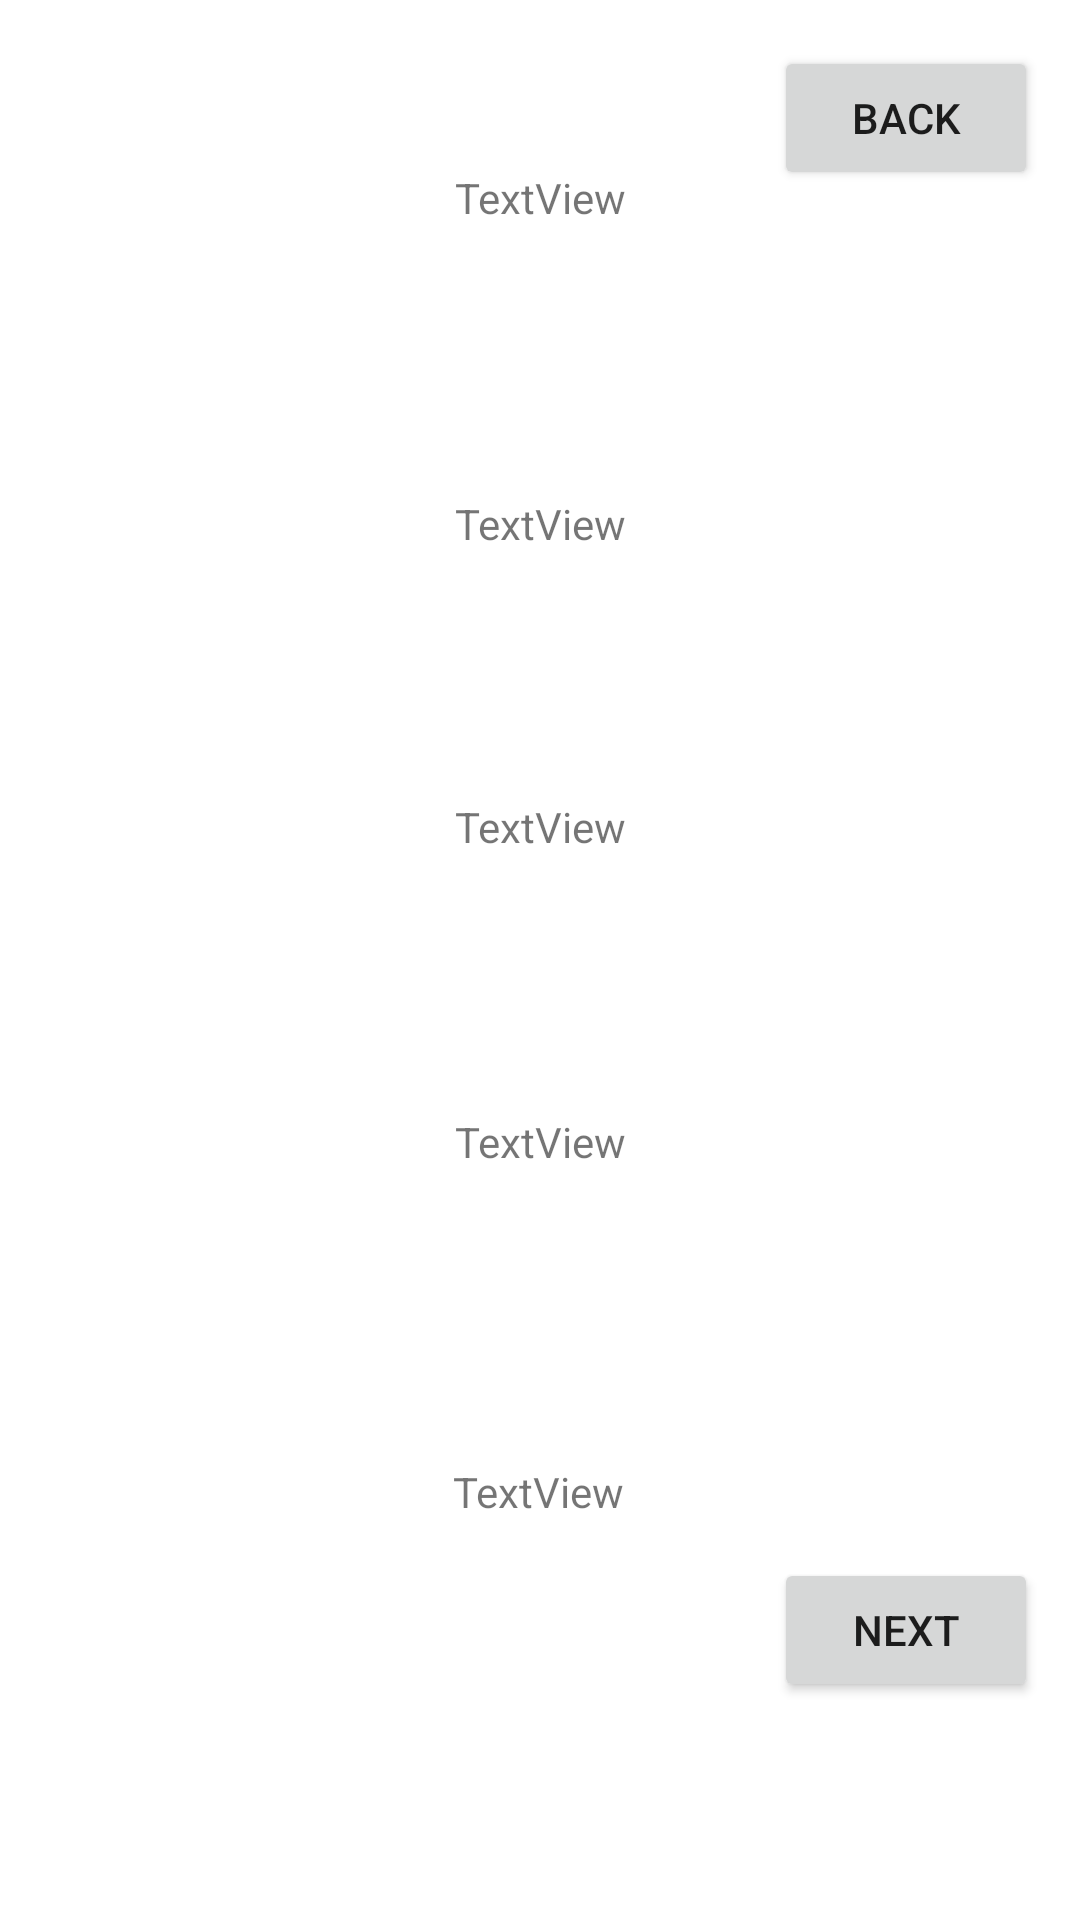

Layout XML and referenced resources for this Android screen:
<!-- AndroidManifest.xml: application theme Theme.SeniorP -->
<!-- res/layout/activity_lesson.xml -->
<?xml version="1.0" encoding="utf-8"?>
<androidx.constraintlayout.widget.ConstraintLayout xmlns:android="http://schemas.android.com/apk/res/android"
    xmlns:app="http://schemas.android.com/apk/res-auto"
    xmlns:tools="http://schemas.android.com/tools"
    android:layout_width="match_parent"
    android:layout_height="match_parent"
    tools:context=".LessonActivity">

    <TextView
        android:id="@+id/textView6"
        android:layout_width="wrap_content"
        android:layout_height="20dp"
        android:text="TextView"
        app:layout_constraintBottom_toBottomOf="parent"
        app:layout_constraintEnd_toEndOf="parent"
        app:layout_constraintStart_toStartOf="parent"
        app:layout_constraintTop_toTopOf="parent"
        app:layout_constraintVertical_bias="0.091" />

    <TextView
        android:id="@+id/textView7"
        android:layout_width="wrap_content"
        android:layout_height="wrap_content"
        android:text="TextView"
        app:layout_constraintBottom_toBottomOf="parent"
        app:layout_constraintEnd_toEndOf="parent"
        app:layout_constraintHorizontal_bias="0.501"
        app:layout_constraintStart_toStartOf="parent"
        app:layout_constraintTop_toBottomOf="@+id/textView6"
        app:layout_constraintVertical_bias="0.348" />

    <TextView
        android:id="@+id/textView8"
        android:layout_width="wrap_content"
        android:layout_height="wrap_content"
        android:text="TextView"
        app:layout_constraintBottom_toBottomOf="parent"
        app:layout_constraintEnd_toEndOf="parent"
        app:layout_constraintHorizontal_bias="0.501"
        app:layout_constraintStart_toStartOf="parent"
        app:layout_constraintTop_toBottomOf="@+id/textView6"
        app:layout_constraintVertical_bias="0.541" />

    <TextView
        android:id="@+id/textView9"
        android:layout_width="wrap_content"
        android:layout_height="wrap_content"
        android:text="TextView"
        app:layout_constraintBottom_toBottomOf="parent"
        app:layout_constraintEnd_toEndOf="parent"
        app:layout_constraintHorizontal_bias="0.501"
        app:layout_constraintStart_toStartOf="parent"
        app:layout_constraintTop_toBottomOf="@+id/textView6"
        app:layout_constraintVertical_bias="0.163" />

    <TextView
        android:id="@+id/textView10"
        android:layout_width="wrap_content"
        android:layout_height="wrap_content"
        android:text="TextView"
        app:layout_constraintBottom_toBottomOf="parent"
        app:layout_constraintEnd_toEndOf="parent"
        app:layout_constraintHorizontal_bias="0.498"
        app:layout_constraintStart_toStartOf="parent"
        app:layout_constraintTop_toBottomOf="@+id/textView6"
        app:layout_constraintVertical_bias="0.755" />

    <Button
        android:id="@+id/button15"
        android:layout_width="wrap_content"
        android:layout_height="wrap_content"
        android:onClick="lesson"
        android:text="Next"
        app:layout_constraintBottom_toBottomOf="parent"
        app:layout_constraintEnd_toEndOf="parent"
        app:layout_constraintHorizontal_bias="0.949"
        app:layout_constraintStart_toStartOf="parent"
        app:layout_constraintTop_toTopOf="parent"
        app:layout_constraintVertical_bias="0.877" />

    <Button
        android:id="@+id/button24"
        android:layout_width="wrap_content"
        android:layout_height="wrap_content"
        android:onClick="back"
        android:text="back"
        app:layout_constraintBottom_toBottomOf="parent"
        app:layout_constraintEnd_toEndOf="parent"
        app:layout_constraintHorizontal_bias="0.949"
        app:layout_constraintStart_toStartOf="parent"
        app:layout_constraintTop_toTopOf="parent"
        app:layout_constraintVertical_bias="0.026" />
</androidx.constraintlayout.widget.ConstraintLayout>
<!-- resources referenced by this layout -->
<resources>
  <style name="Theme.SeniorP" parent="Theme.MaterialComponents.DayNight.DarkActionBar">
          
          <item name="colorPrimary">@color/purple_500</item>
          <item name="colorPrimaryVariant">@color/purple_700</item>
          <item name="colorOnPrimary">@color/white</item>
          
          <item name="colorSecondary">@color/teal_200</item>
          <item name="colorSecondaryVariant">@color/teal_700</item>
          <item name="colorOnSecondary">@color/black</item>
          
          <item name="android:statusBarColor" tools:targetApi="l">?attr/colorPrimaryVariant</item>
          
      </style>
  <!-- not gathered from this repository: default colours our renderer supplied (Android Studio template values) -->
  <color name="purple_500">#FF6200EE</color>
  <color name="purple_700">#FF3700B3</color>
  <color name="teal_200">#FF03DAC5</color>
  <color name="teal_700">#FF018786</color>
  <color name="black">#FF000000</color>
  <color name="white">#FFFFFFFF</color>
</resources>
